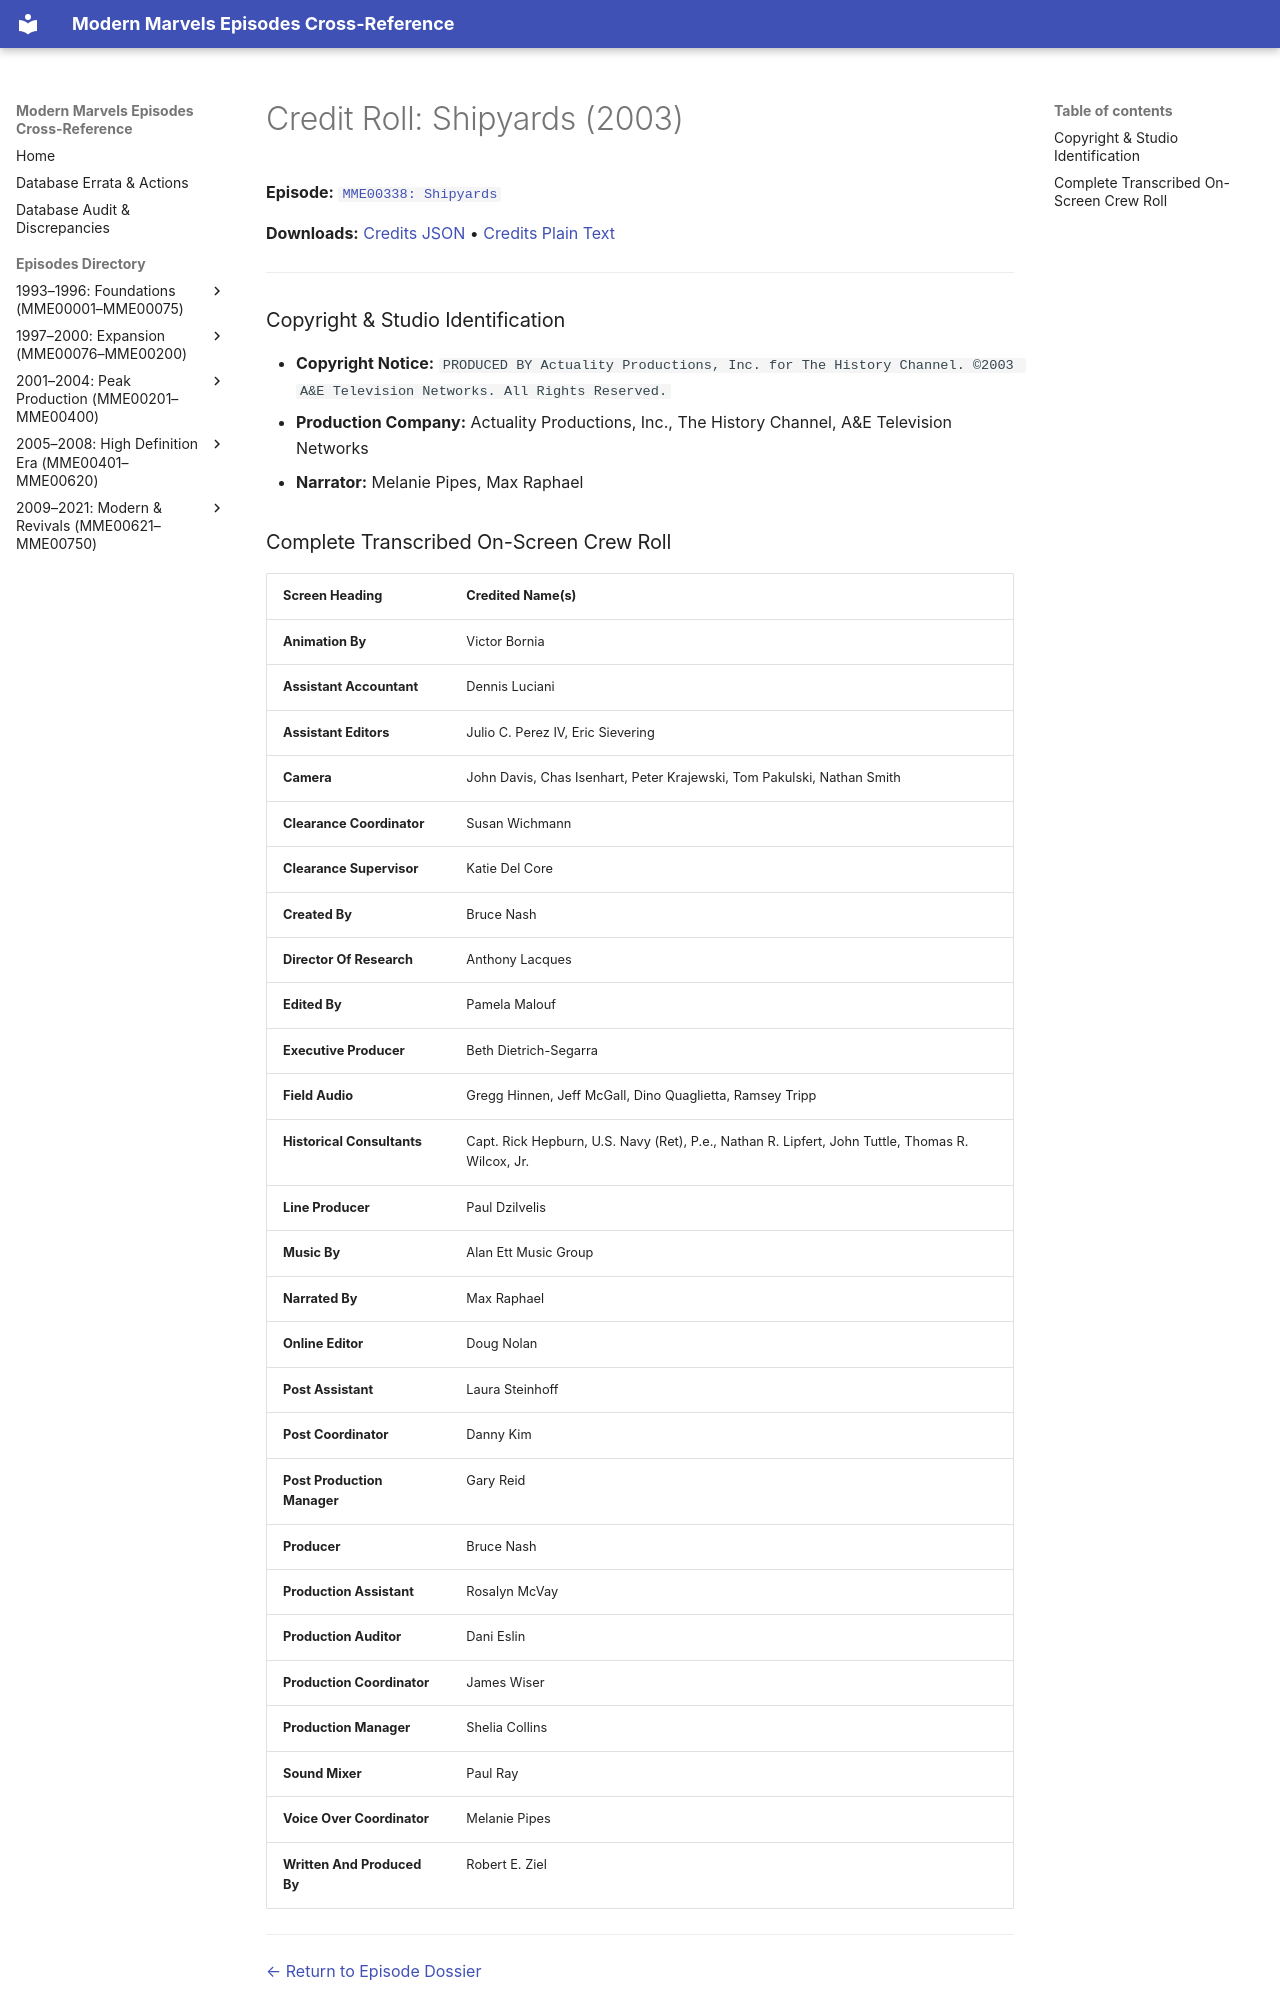

repository: ModernMarvelsFan/ModernMarvels · page: credits/MME00338-credits/index.html · generator: mkdocs

# Credit Roll: Shipyards (2003)
**Episode:** [`MME00338: Shipyards`](../episodes/MME00338.md)

**Downloads:** [Credits JSON](json/MME00338-credits.json) • [Credits Plain Text](txt/MME00338-credits.txt)

---

### Copyright & Studio Identification
* **Copyright Notice:** `PRODUCED BY Actuality Productions, Inc. for The History Channel. ©2003 A&E Television Networks. All Rights Reserved.`
* **Production Company:** Actuality Productions, Inc., The History Channel, A&E Television Networks
* **Narrator:** Melanie Pipes, Max Raphael
